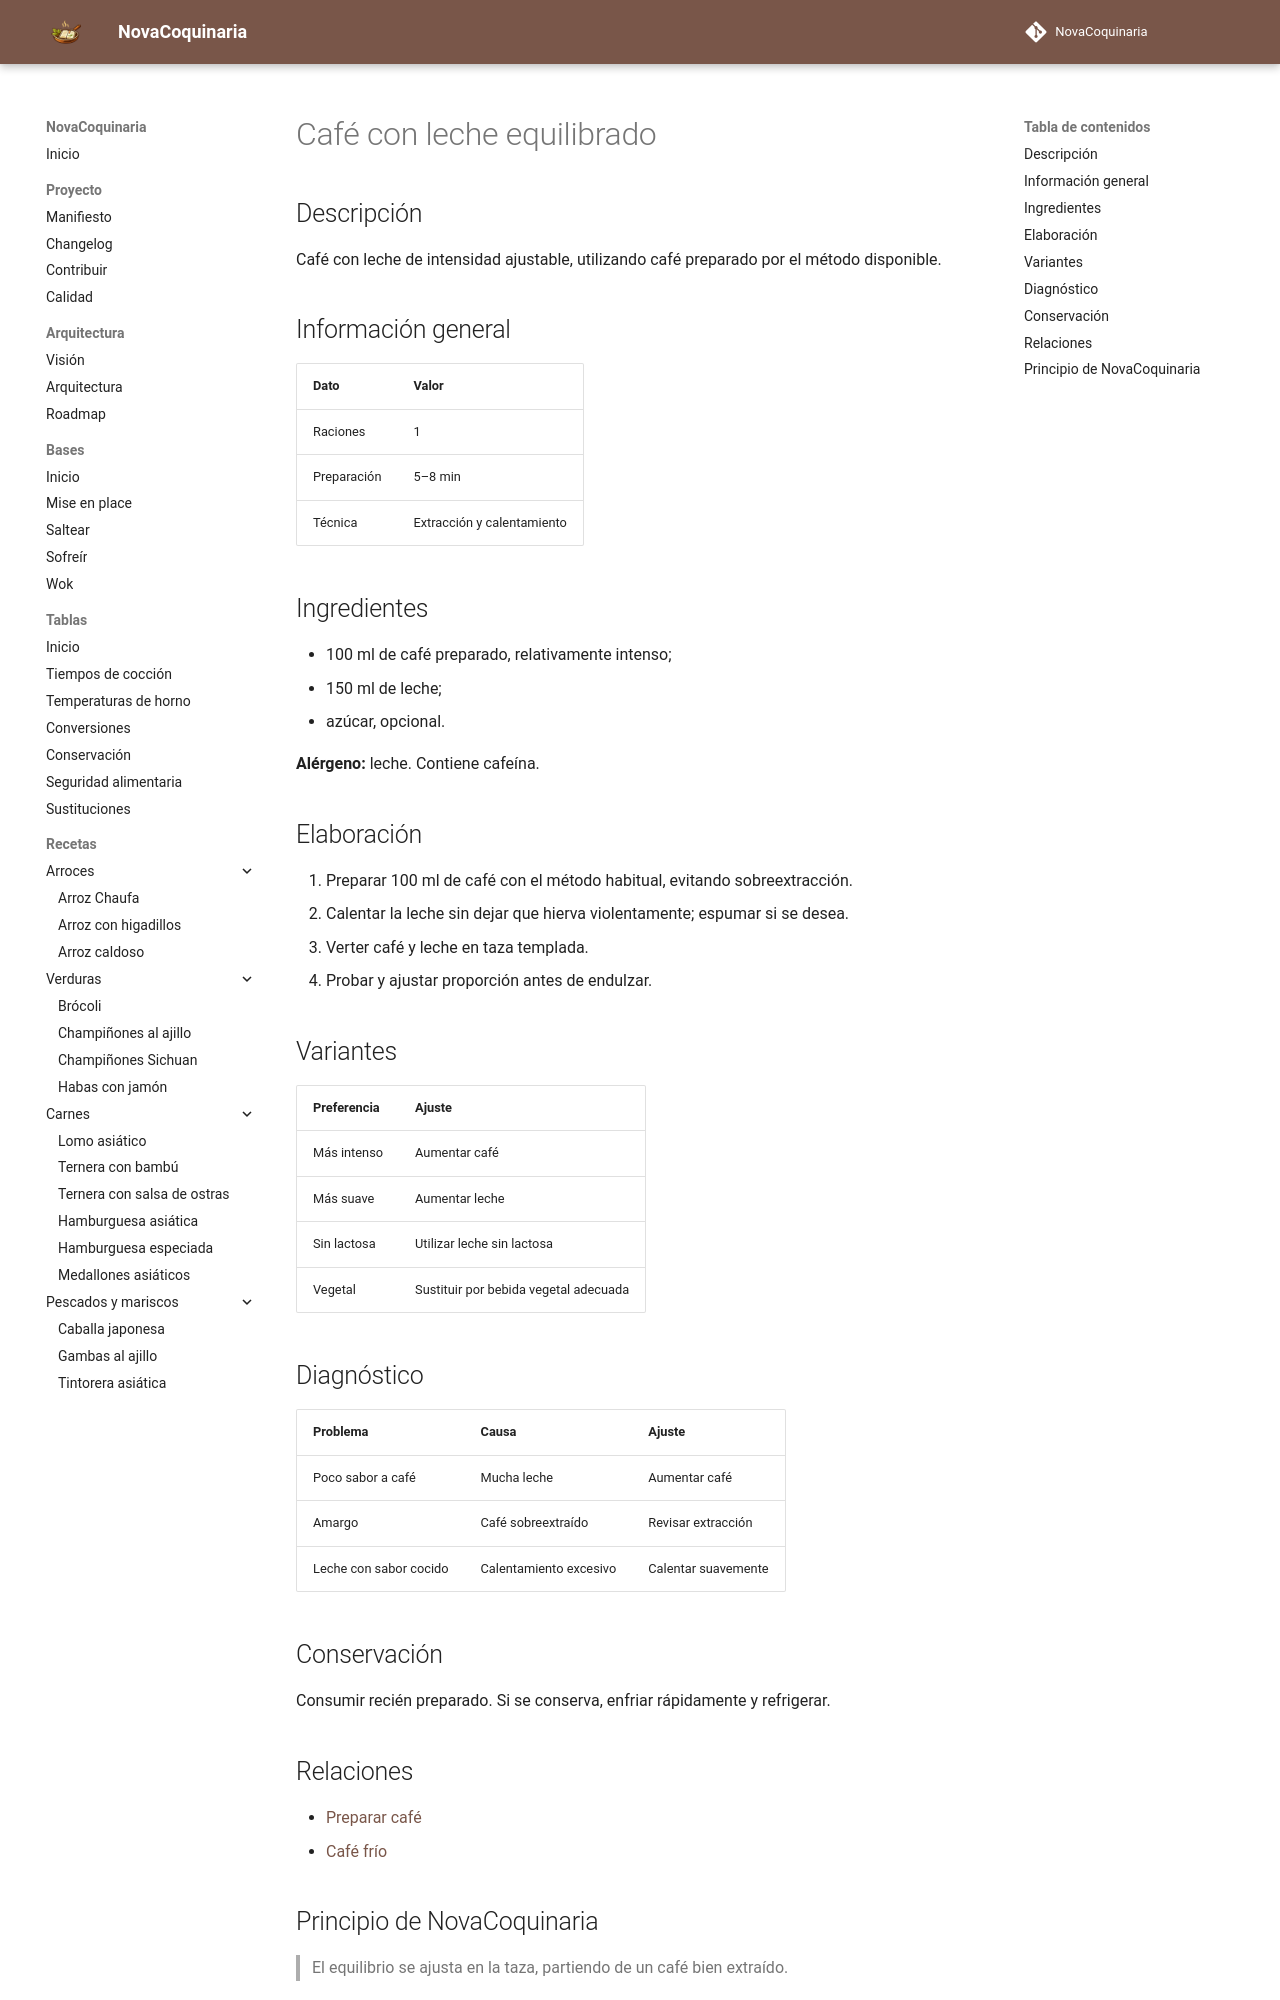

repository: fran-eliot/NovaCoquinaria · page: 09_Bebidas/cafe_con_leche.html · generator: mkdocs

---
id: REC-0091
tipo: receta
titulo: Café con leche equilibrado
categoria: Bebidas
estado: borrador
version: 1.0.0
ultima_revision: 2026-11-14
etiquetas:
  - bebidas
  - receta
---

# Café con leche equilibrado

## Descripción
Café con leche de intensidad ajustable, utilizando café preparado por el método disponible.

## Información general
| Dato | Valor |
|---|---|
| Raciones | 1 |
| Preparación | 5–8 min |
| Técnica | Extracción y calentamiento |

## Ingredientes
- 100 ml de café preparado, relativamente intenso;
- 150 ml de leche;
- azúcar, opcional.

**Alérgeno:** leche. Contiene cafeína.

## Elaboración
1. Preparar 100 ml de café con el método habitual, evitando sobreextracción.
2. Calentar la leche sin dejar que hierva violentamente; espumar si se desea.
3. Verter café y leche en taza templada.
4. Probar y ajustar proporción antes de endulzar.

## Variantes
| Preferencia | Ajuste |
|---|---|
| Más intenso | Aumentar café |
| Más suave | Aumentar leche |
| Sin lactosa | Utilizar leche sin lactosa |
| Vegetal | Sustituir por bebida vegetal adecuada |

## Diagnóstico
| Problema | Causa | Ajuste |
|---|---|---|
| Poco sabor a café | Mucha leche | Aumentar café |
| Amargo | Café sobreextraído | Revisar extracción |
| Leche con sabor cocido | Calentamiento excesivo | Calentar suavemente |

## Conservación
Consumir recién preparado. Si se conserva, enfriar rápidamente y refrigerar.

## Relaciones
- [Preparar café](../00_Bases/03_Tecnicas/preparar_cafe.md)
- [Café frío](./cafe_frio.md)
